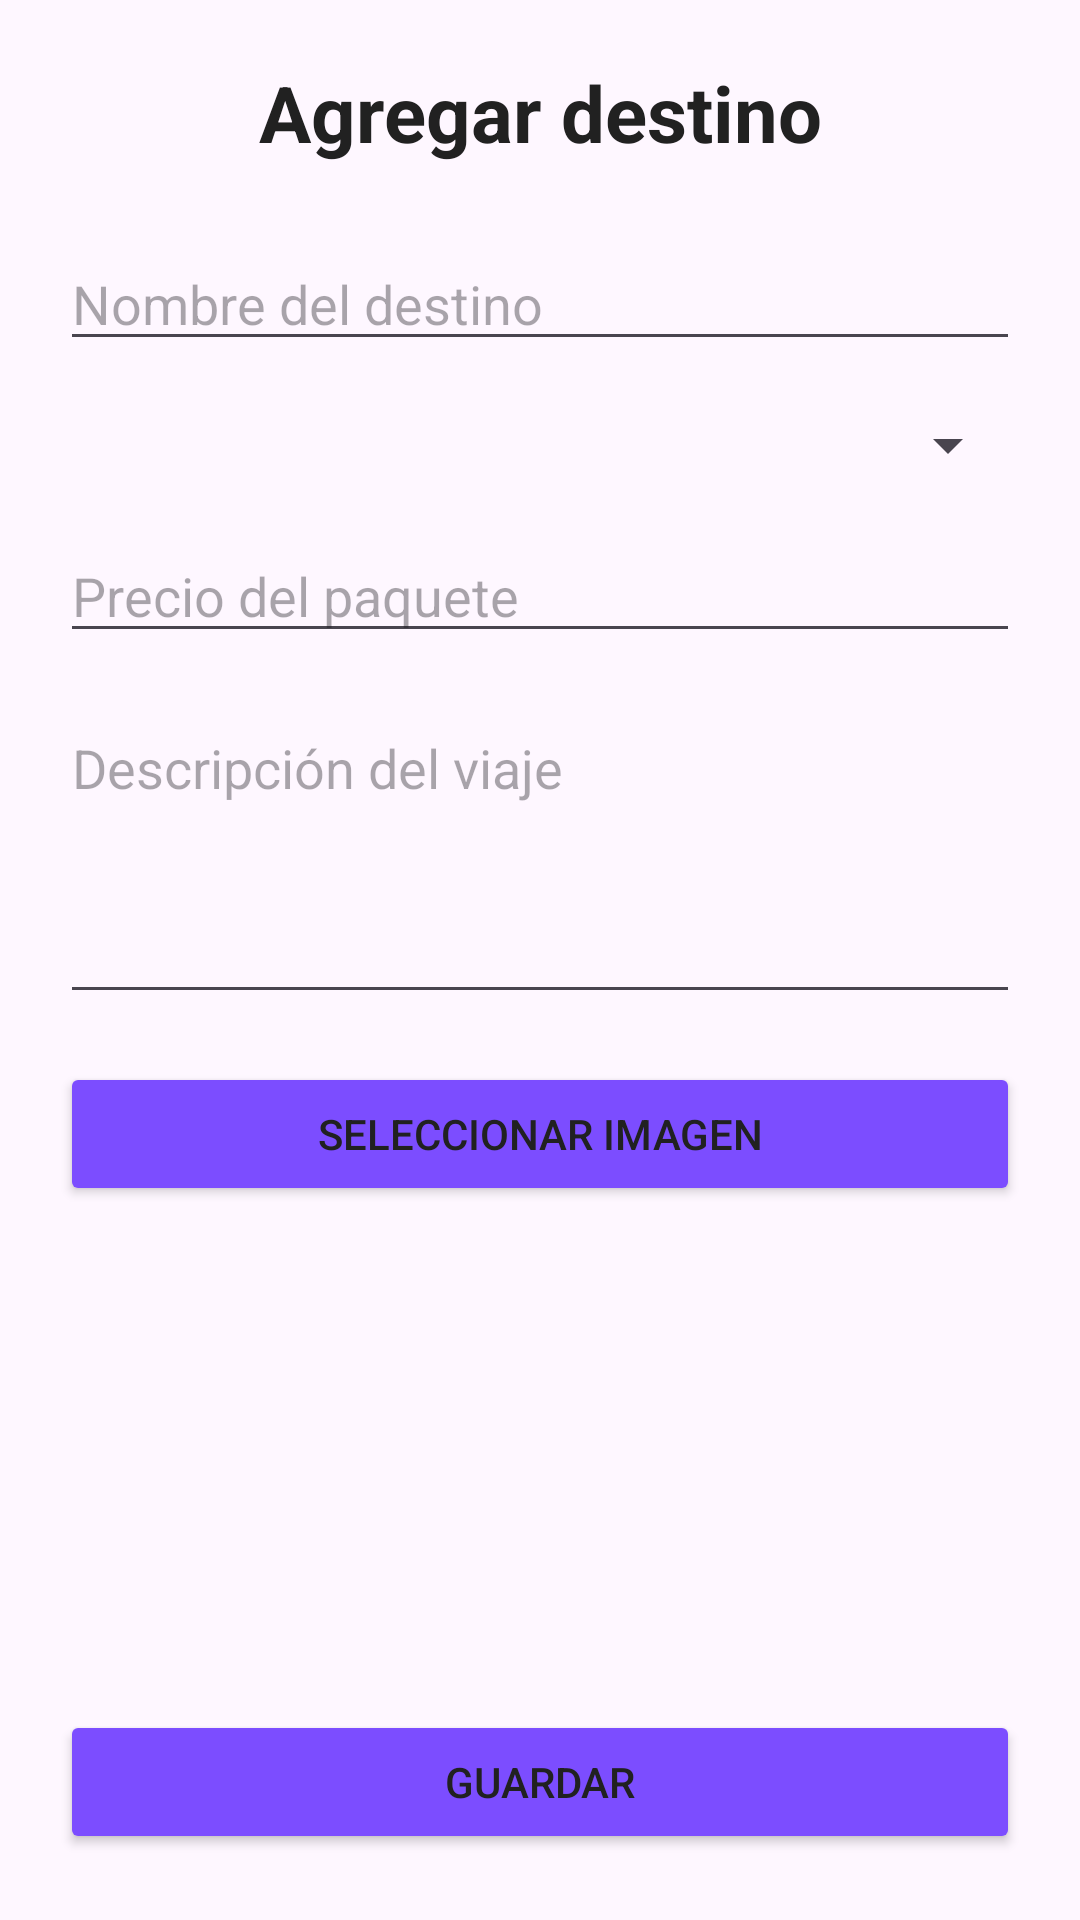

Write the Android layout XML for this screen, with the resource values it uses.
<!-- AndroidManifest.xml: application theme Theme.ViajemoSV -->
<!-- res/layout/activity_agregar_destino.xml -->
<?xml version="1.0" encoding="utf-8"?>
<androidx.constraintlayout.widget.ConstraintLayout
    xmlns:android="http://schemas.android.com/apk/res/android"
    xmlns:app="http://schemas.android.com/apk/res-auto"
    xmlns:tools="http://schemas.android.com/tools"
    android:layout_width="match_parent"
    android:layout_height="match_parent"
    android:padding="20dp"
    tools:context=".AgregarDestinoActivity">

    <TextView
        android:id="@+id/tvTituloAgregar"
        android:layout_width="0dp"
        android:layout_height="wrap_content"
        android:text="@string/agregar_destino"
        android:textColor="@color/primary_text"
        android:textSize="26sp"
        android:textStyle="bold"
        android:gravity="center"
        app:layout_constraintTop_toTopOf="parent"
        app:layout_constraintStart_toStartOf="parent"
        app:layout_constraintEnd_toEndOf="parent" />

    <EditText
        android:id="@+id/etNombreDestino"
        android:layout_width="0dp"
        android:layout_height="wrap_content"
        android:layout_marginTop="24dp"
        android:hint="@string/nombre_destino"
        android:inputType="textCapSentences"
        app:layout_constraintTop_toBottomOf="@id/tvTituloAgregar"
        app:layout_constraintStart_toStartOf="parent"
        app:layout_constraintEnd_toEndOf="parent" />

    <Spinner
        android:id="@+id/spPais"
        android:layout_width="0dp"
        android:layout_height="wrap_content"
        android:layout_marginTop="16dp"
        app:layout_constraintTop_toBottomOf="@id/etNombreDestino"
        app:layout_constraintStart_toStartOf="parent"
        app:layout_constraintEnd_toEndOf="parent" />

    <EditText
        android:id="@+id/etPrecio"
        android:layout_width="0dp"
        android:layout_height="wrap_content"
        android:layout_marginTop="16dp"
        android:hint="@string/precio"
        android:inputType="numberDecimal"
        app:layout_constraintTop_toBottomOf="@id/spPais"
        app:layout_constraintStart_toStartOf="parent"
        app:layout_constraintEnd_toEndOf="parent" />

    <EditText
        android:id="@+id/etDescripcion"
        android:layout_width="0dp"
        android:layout_height="wrap_content"
        android:layout_marginTop="16dp"
        android:hint="@string/descripcion"
        android:inputType="textCapSentences|textMultiLine"
        android:minLines="4"
        android:gravity="top"
        app:layout_constraintTop_toBottomOf="@id/etPrecio"
        app:layout_constraintStart_toStartOf="parent"
        app:layout_constraintEnd_toEndOf="parent" />

    <Button
        android:id="@+id/btnSeleccionarImagen"
        android:layout_width="0dp"
        android:layout_height="wrap_content"
        android:layout_marginTop="16dp"
        android:text="@string/seleccionar_imagen"
        android:textColor="@color/primary_text"
        android:backgroundTint="@color/accent"
        app:layout_constraintTop_toBottomOf="@id/etDescripcion"
        app:layout_constraintStart_toStartOf="parent"
        app:layout_constraintEnd_toEndOf="parent" />

    <ImageView
        android:id="@+id/ivImagenSeleccionada"
        android:layout_width="0dp"
        android:layout_height="140dp"
        android:layout_marginTop="12dp"
        android:scaleType="centerCrop"
        android:contentDescription="@string/seleccionar_imagen"
        app:layout_constraintTop_toBottomOf="@id/btnSeleccionarImagen"
        app:layout_constraintStart_toStartOf="parent"
        app:layout_constraintEnd_toEndOf="parent" />

    <Button
        android:id="@+id/btnGuardarDestino"
        android:layout_width="0dp"
        android:layout_height="wrap_content"
        android:layout_marginTop="16dp"
        android:text="@string/guardar"
        android:textColor="@color/primary_text"
        android:backgroundTint="@color/accent"
        app:layout_constraintTop_toBottomOf="@id/ivImagenSeleccionada"
        app:layout_constraintStart_toStartOf="parent"
        app:layout_constraintEnd_toEndOf="parent" />

</androidx.constraintlayout.widget.ConstraintLayout>
<!-- resources referenced by this layout -->
<resources>
  <color name="accent">#7C4DFF</color>
  <color name="primary_text">#212121</color>
  <string name="agregar_destino">Agregar destino</string>
  <string name="descripcion">Descripción del viaje</string>
  <string name="guardar">Guardar</string>
  <string name="nombre_destino">Nombre del destino</string>
  <string name="precio">Precio del paquete</string>
  <string name="seleccionar_imagen">Seleccionar imagen</string>
  <style name="Theme.ViajemoSV" parent="Base.Theme.ViajemoSV" />
  <style name="Base.Theme.ViajemoSV" parent="Theme.Material3.DayNight.NoActionBar">
          
          
      </style>
</resources>
